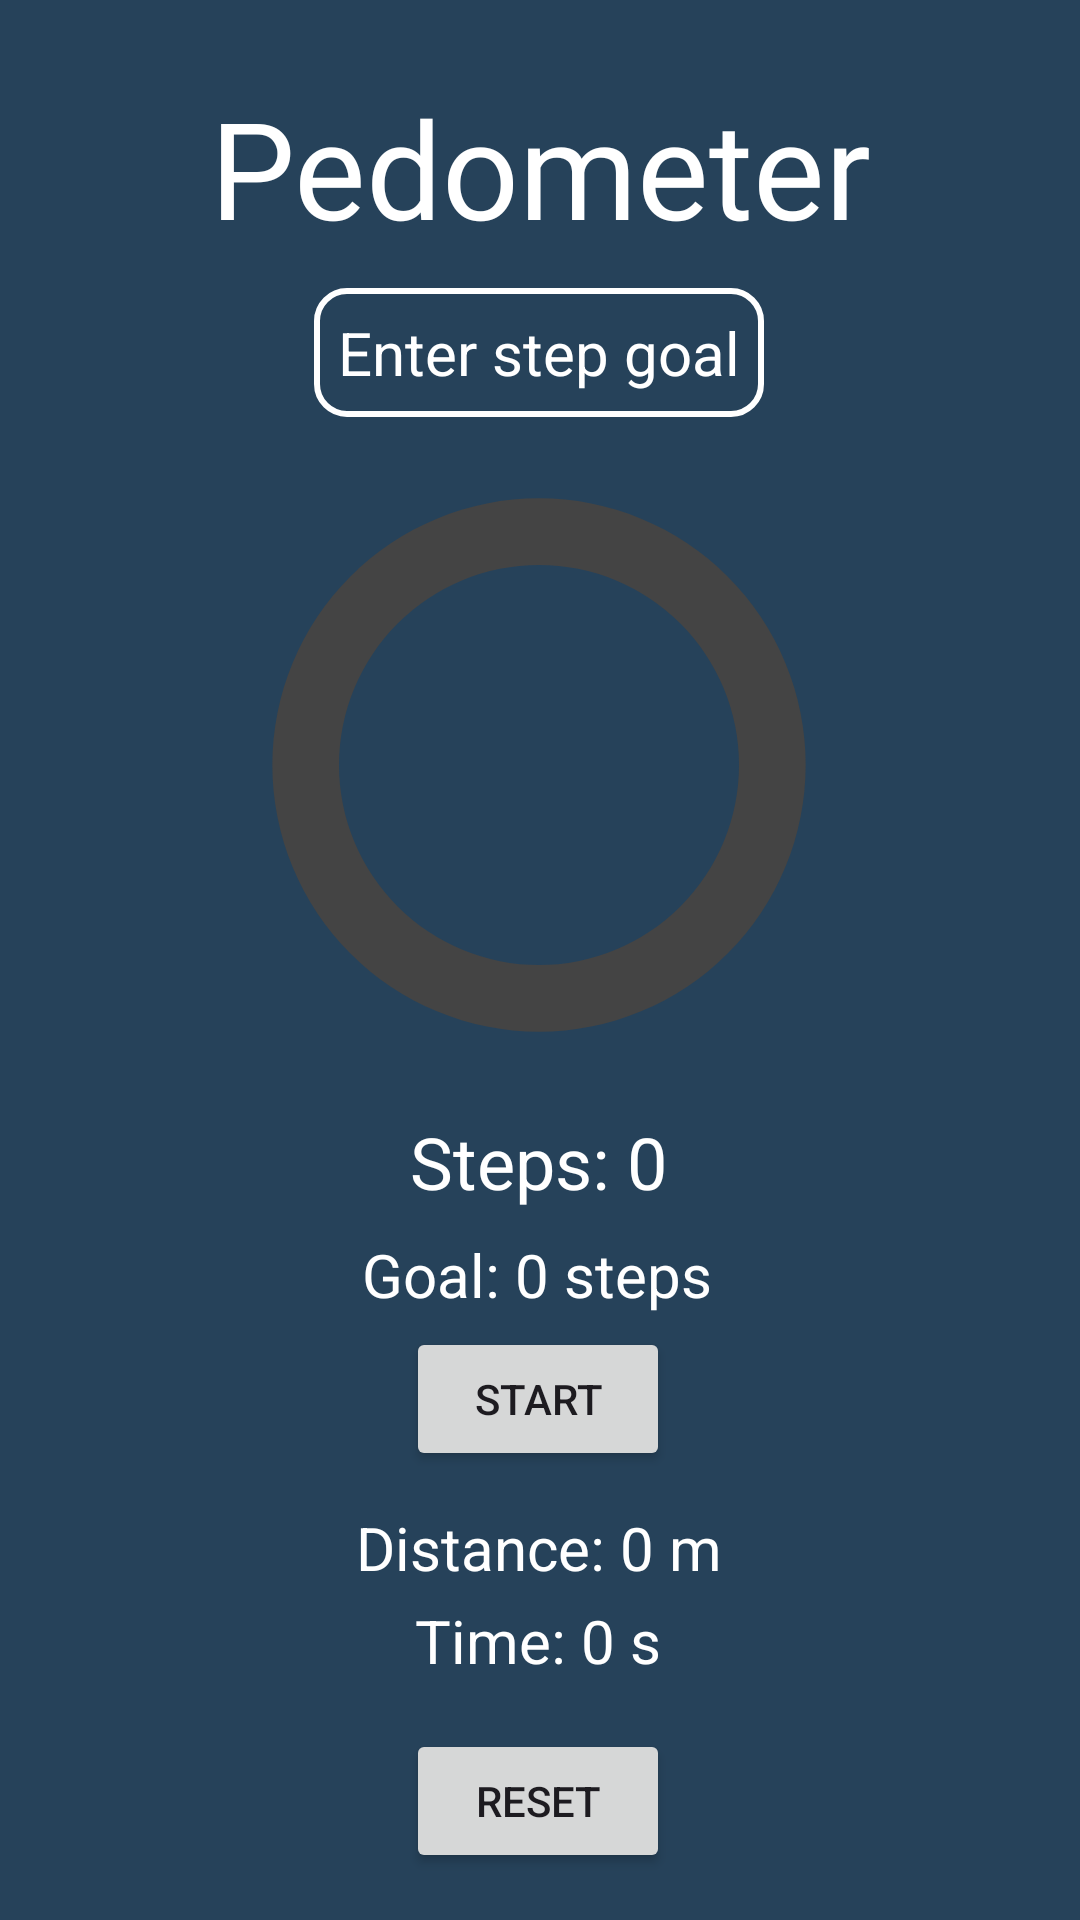

Write the Android layout XML for this screen, with the resource values it uses.
<!-- AndroidManifest.xml: application theme Theme.StayFit20 -->
<!-- res/layout/activity_pedo_meter.xml -->
<?xml version="1.0" encoding="utf-8"?>
<androidx.constraintlayout.widget.ConstraintLayout xmlns:android="http://schemas.android.com/apk/res/android"
    xmlns:app="http://schemas.android.com/apk/res-auto"
    xmlns:tools="http://schemas.android.com/tools"
    android:id="@+id/main"
    android:layout_width="match_parent"
    android:layout_height="match_parent"
    android:background="@drawable/splash_bg"
    tools:context=".ui.activity.PedoMeter">

    <ImageButton
        android:id="@+id/back_button"
        android:layout_width="wrap_content"
        android:layout_height="wrap_content"
        android:layout_marginStart="16dp"
        android:layout_marginTop="44dp"
        android:background="@drawable/splash_bg"
        android:src="@drawable/ic_arrow_back"
        app:layout_constraintStart_toStartOf="parent"
        app:layout_constraintTop_toTopOf="parent" />

    <TextView
        android:id="@+id/textView"
        android:layout_width="match_parent"
        android:layout_height="wrap_content"
        android:layout_marginTop="50dp"
        android:layout_marginBottom="35dp"
        android:fontFamily="@font/orange"
        android:text="Pedometer"
        android:textAlignment="center"
        android:textColor="@color/white"
        android:textSize="45sp"
        app:layout_constraintBottom_toTopOf="@+id/et_step_goal"
        app:layout_constraintEnd_toEndOf="parent"
        app:layout_constraintStart_toStartOf="parent"
        app:layout_constraintTop_toTopOf="parent" />

    <EditText
        android:id="@+id/et_step_goal"
        android:layout_width="wrap_content"
        android:layout_height="wrap_content"
        android:layout_marginTop="96dp"
        android:background="@drawable/square_cor"
        android:hint="Enter step goal"
        android:inputType="number"
        android:padding="8dp"
        android:textColor="#FFFFFF"
        android:textColorHint="@color/white"
        android:textSize="20sp"
        app:layout_constraintHorizontal_bias="0.498"
        app:layout_constraintLeft_toLeftOf="parent"
        app:layout_constraintRight_toRightOf="parent"
        app:layout_constraintTop_toTopOf="parent" />

    <TextView
        android:id="@+id/tv_step_goal"
        android:layout_width="wrap_content"
        android:layout_height="wrap_content"
        android:layout_marginBottom="16dp"
        android:text="Goal: 0 steps"
        android:textColor="#FFFFFF"
        android:textSize="20sp"
        app:layout_constraintBottom_toTopOf="@id/btn_start_pause"
        app:layout_constraintHorizontal_bias="0.496"
        app:layout_constraintLeft_toLeftOf="parent"
        app:layout_constraintRight_toRightOf="parent"
        app:layout_constraintTop_toBottomOf="@id/tv_step_count" />

    <ProgressBar
        android:id="@+id/progressBar"
        style="?android:attr/progressBarStyleHorizontal"
        android:layout_width="200dp"
        android:layout_height="200dp"
        android:layout_marginTop="16dp"
        android:layout_marginBottom="16dp"
        android:indeterminateOnly="false"
        android:progressDrawable="@drawable/circular_progress_bar"
        android:rotation="-90"
        app:layout_constraintBottom_toTopOf="@id/tv_step_count"
        app:layout_constraintHorizontal_bias="0.497"
        app:layout_constraintLeft_toLeftOf="parent"
        app:layout_constraintRight_toRightOf="parent"
        app:layout_constraintTop_toBottomOf="@id/et_step_goal"
        tools:ignore="VectorDrawableCompat" />

    <Button
        android:id="@+id/btn_reset"
        android:layout_width="wrap_content"
        android:layout_height="wrap_content"
        android:layout_marginTop="16dp"
        android:layout_marginBottom="16dp"
        android:text="Reset"
        app:layout_constraintBottom_toBottomOf="parent"
        app:layout_constraintHorizontal_bias="0.498"
        app:layout_constraintLeft_toLeftOf="parent"
        app:layout_constraintRight_toRightOf="parent"
        app:layout_constraintTop_toBottomOf="@id/tv_time"
        app:layout_constraintVertical_bias="0.133" />

    <TextView
        android:id="@+id/tv_step_count"
        android:layout_width="wrap_content"
        android:layout_height="wrap_content"
        android:layout_marginBottom="8dp"
        android:text="Steps: 0"
        android:textColor="#FFFFFF"
        android:textSize="24sp"
        app:layout_constraintBottom_toTopOf="@id/tv_step_goal"
        app:layout_constraintHorizontal_bias="0.498"
        app:layout_constraintLeft_toLeftOf="parent"
        app:layout_constraintRight_toRightOf="parent"
        app:layout_constraintTop_toBottomOf="@id/progressBar" />

    <TextView
        android:id="@+id/tv_time"
        android:layout_width="wrap_content"
        android:layout_height="wrap_content"
        android:layout_marginTop="4dp"
        android:text="Time: 0 s"
        android:textColor="#FFFFFF"
        android:textSize="20sp"
        app:layout_constraintHorizontal_bias="0.498"
        app:layout_constraintLeft_toLeftOf="parent"
        app:layout_constraintRight_toRightOf="parent"
        app:layout_constraintTop_toBottomOf="@id/tv_distance" />

    <Button
        android:id="@+id/btn_start_pause"
        android:layout_width="wrap_content"
        android:layout_height="wrap_content"
        android:layout_marginTop="4dp"
        android:text="Start"
        app:layout_constraintHorizontal_bias="0.498"
        app:layout_constraintLeft_toLeftOf="parent"
        app:layout_constraintRight_toRightOf="parent"
        app:layout_constraintTop_toBottomOf="@id/tv_step_goal" />

    <TextView
        android:id="@+id/tv_distance"
        android:layout_width="wrap_content"
        android:layout_height="wrap_content"
        android:layout_marginTop="12dp"
        android:text="Distance: 0 m"
        android:textColor="#FFFFFF"
        android:textSize="20sp"
        app:layout_constraintHorizontal_bias="0.498"
        app:layout_constraintLeft_toLeftOf="parent"
        app:layout_constraintRight_toRightOf="parent"
        app:layout_constraintTop_toBottomOf="@id/btn_start_pause" />

    <ImageButton
        android:id="@+id/stepGoalBtn"
        android:layout_width="wrap_content"
        android:layout_height="wrap_content"
        android:layout_marginStart="8dp"
        android:layout_marginTop="108dp"
        android:layout_marginEnd="90dp"
        android:background="@drawable/splash_bg"
        android:src="@drawable/backarrow"
        app:layout_constraintEnd_toEndOf="parent"
        app:layout_constraintHorizontal_bias="0.0"
        app:layout_constraintStart_toEndOf="@+id/et_step_goal"
        app:layout_constraintTop_toTopOf="parent" />

</androidx.constraintlayout.widget.ConstraintLayout>
<!-- resources referenced by this layout -->
<resources>
  <!-- drawable circular_progress_bar (drawable) -->
  <?xml version="1.0" encoding="utf-8"?>
  <layer-list xmlns:android="http://schemas.android.com/apk/res/android">
      <item android:id="@android:id/background">
          <shape android:shape="ring" android:useLevel="false">
              <size android:width="200dp" android:height="200dp"/>
              <solid android:color="#444"/>
          </shape>
      </item>
      <item android:id="@android:id/progress">
          <rotate
              android:fromDegrees="270"
              android:toDegrees="270">
              <shape android:shape="ring">
                  <size android:width="200dp" android:height="200dp"/>
                  <gradient
                      android:type="sweep"
                      android:useLevel="true"
                      android:startColor="#FF5722"
                      android:endColor="#FF5722"/>
              </shape>
          </rotate>
      </item>
  </layer-list>
  <!-- drawable splash_bg (drawable) -->
  <?xml version="1.0" encoding="utf-8"?>
  <shape xmlns:android="http://schemas.android.com/apk/res/android">
  <solid android:color="#26425A">
  </solid>
  </shape>
  <!-- drawable square_cor (drawable) -->
  <?xml version="1.0" encoding="utf-8"?>
  <shape xmlns:android="http://schemas.android.com/apk/res/android"
  
      android:shape="rectangle"
      >
      <corners android:radius="10dp"/>
      <stroke android:width="2dp" android:color="@color/white"/>
  </shape>
  <style name="Theme.StayFit20" parent="Base.Theme.StayFit20" />
  <style name="Base.Theme.StayFit20" parent="Theme.Material3.DayNight.NoActionBar">
          
          
      </style>
  <!-- not gathered from this repository: default colours our renderer supplied (Android Studio template values) -->
  <color name="white">#FFFFFFFF</color>
</resources>
